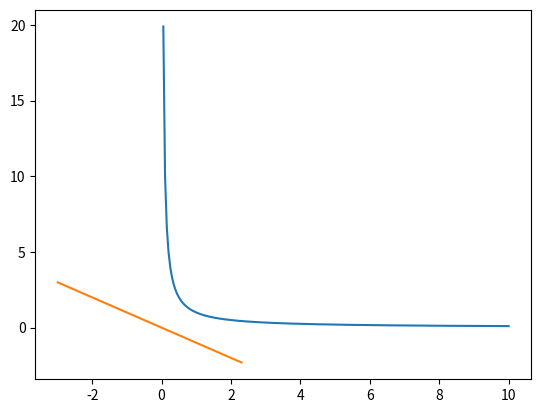

Python code for this plot:
import numpy as np
import matplotlib.pyplot as plt

# import matplotlib as mpl
# mpl.use('pgf')
# import matplotlib.pyplot as plt
# mpl.rcParams.update({
# 'font.family': 'serif',
# 'text.usetex': True,
# 'pgf.rcfonts': False,
# 'pgf.texsystem': 'lualatex',
# 'pgf.preamble': r'\usepackage{unicode-math}\usepackage{siunitx}',
# })

def func(x, a, b):
    return a*x**b

def func_lin(x, a, b):
    return np.log(a) + b*np.log(x)

x_vals = np.linspace(0, 10, 200)

plt.plot(x_vals, func(x_vals, 1, -1))
plt.plot(np.log(x_vals), func_lin(x_vals, 1, -1))
plt.show()